The GitHub repository anw-hilmi/anwarul-hilmi contains a labelled image folder "Dataset-Final" with 5 categories: cat, dog, elephant, horse, lion. Examples follow, each with its label.

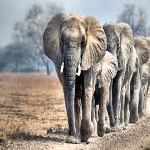
Label: elephant

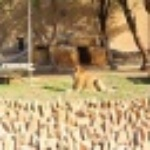
Label: lion

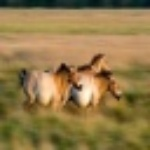
Label: horse

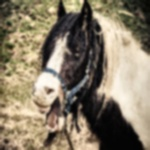
Label: horse

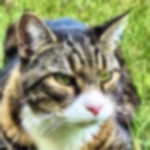
Label: cat

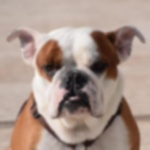
Label: dog
